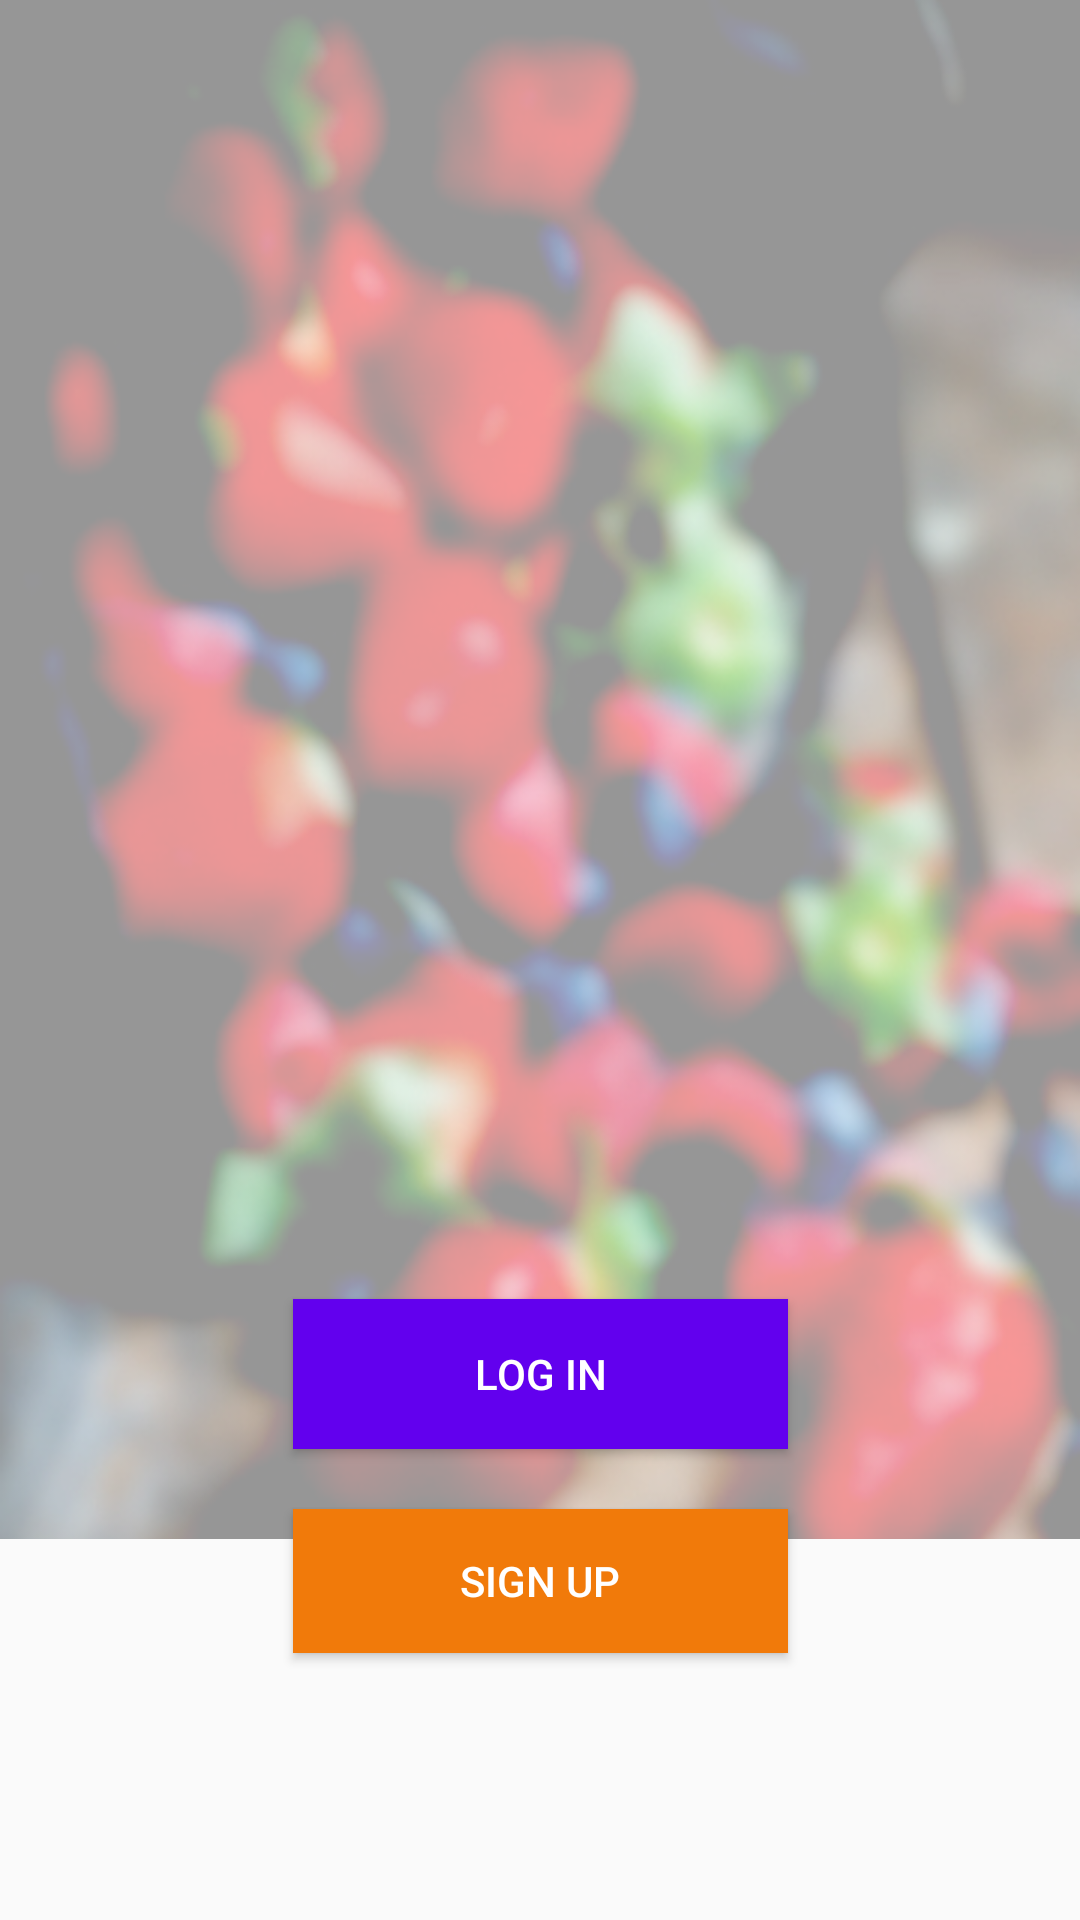

This screen was rendered from an Android layout file. Write that file and the resources it references.
<!-- AndroidManifest.xml: application theme AppTheme -->
<!-- res/layout/activity_into.xml -->
<?xml version="1.0" encoding="utf-8"?>
<android.support.constraint.ConstraintLayout
    xmlns:android="http://schemas.android.com/apk/res/android"
    xmlns:app="http://schemas.android.com/apk/res-auto"
    xmlns:tools="http://schemas.android.com/tools"
    android:layout_width="match_parent"
    android:layout_height="match_parent"
    tools:context="com.healthink.user.healthink.Into">

    <ImageView
        android:id="@+id/imageView"
        android:layout_width="0dp"
        android:layout_height="513dp"
        android:scaleType="centerCrop"
        app:layout_constraintLeft_toLeftOf="parent"
        app:layout_constraintRight_toRightOf="parent"
        app:srcCompat="@drawable/background"
        app:layout_constraintTop_toTopOf="parent"
        app:layout_constraintHorizontal_bias="0.47"
        tools:layout_constraintRight_creator="1"
        tools:layout_constraintLeft_creator="1" />

    <ImageView
        android:id="@+id/imageView2"
        android:layout_width="183dp"
        android:layout_height="214dp"
        app:srcCompat="@drawable/logo"
        tools:layout_constraintTop_creator="1"
        tools:layout_constraintRight_creator="1"
        app:layout_constraintRight_toRightOf="parent"
        android:layout_marginTop="34dp"
        tools:layout_constraintLeft_creator="1"
        app:layout_constraintLeft_toLeftOf="parent"
        app:layout_constraintTop_toTopOf="parent" />



    <Button
        android:id="@+id/into_signup"
        style="@style/Widget.AppCompat.Button.Colored"
        android:layout_width="165dp"
        android:layout_height="0dp"
        android:background="?android:attr/colorActivatedHighlight"
        android:elevation="7dp"
        android:text="Sign Up"
        tools:layout_constraintRight_creator="1"
        tools:layout_constraintBottom_creator="1"
        app:layout_constraintBottom_toBottomOf="parent"
        app:layout_constraintRight_toRightOf="parent"
        tools:layout_constraintLeft_creator="1"
        android:layout_marginBottom="89dp"
        app:layout_constraintLeft_toLeftOf="parent" />

    <Button
        android:id="@+id/into_login"
        style="@style/Widget.AppCompat.Button.Colored"
        android:layout_width="0dp"
        android:layout_height="50dp"
        android:background="@color/colorPrimary"
        android:elevation="7dp"
        android:text="Log In"
        tools:layout_constraintRight_creator="1"
        tools:layout_constraintBottom_creator="1"
        app:layout_constraintBottom_toTopOf="@+id/into_signup"
        app:layout_constraintRight_toRightOf="@+id/into_signup"
        tools:layout_constraintLeft_creator="1"
        android:layout_marginBottom="20dp"
        app:layout_constraintLeft_toLeftOf="@+id/into_signup" />

</android.support.constraint.ConstraintLayout>
<!-- resources referenced by this layout -->
<resources>
  <!-- drawable background: png bitmap (drawable, 247515 bytes) -->
  <style name="AppTheme" parent="Theme.AppCompat.Light.NoActionBar">
          
          <item name="colorPrimary">@color/colorPrimary</item>
          <item name="colorPrimaryDark">@color/colorPrimaryDark</item>
          <item name="colorAccent">@color/colorAccent</item>
      </style>
  <!-- not gathered from this repository: default colours our renderer supplied (Android Studio template values) -->
  <color name="colorPrimary">#FF6200EE</color>
  <color name="colorPrimaryDark">#FF3700B3</color>
  <color name="colorAccent">#FF03DAC5</color>
</resources>
